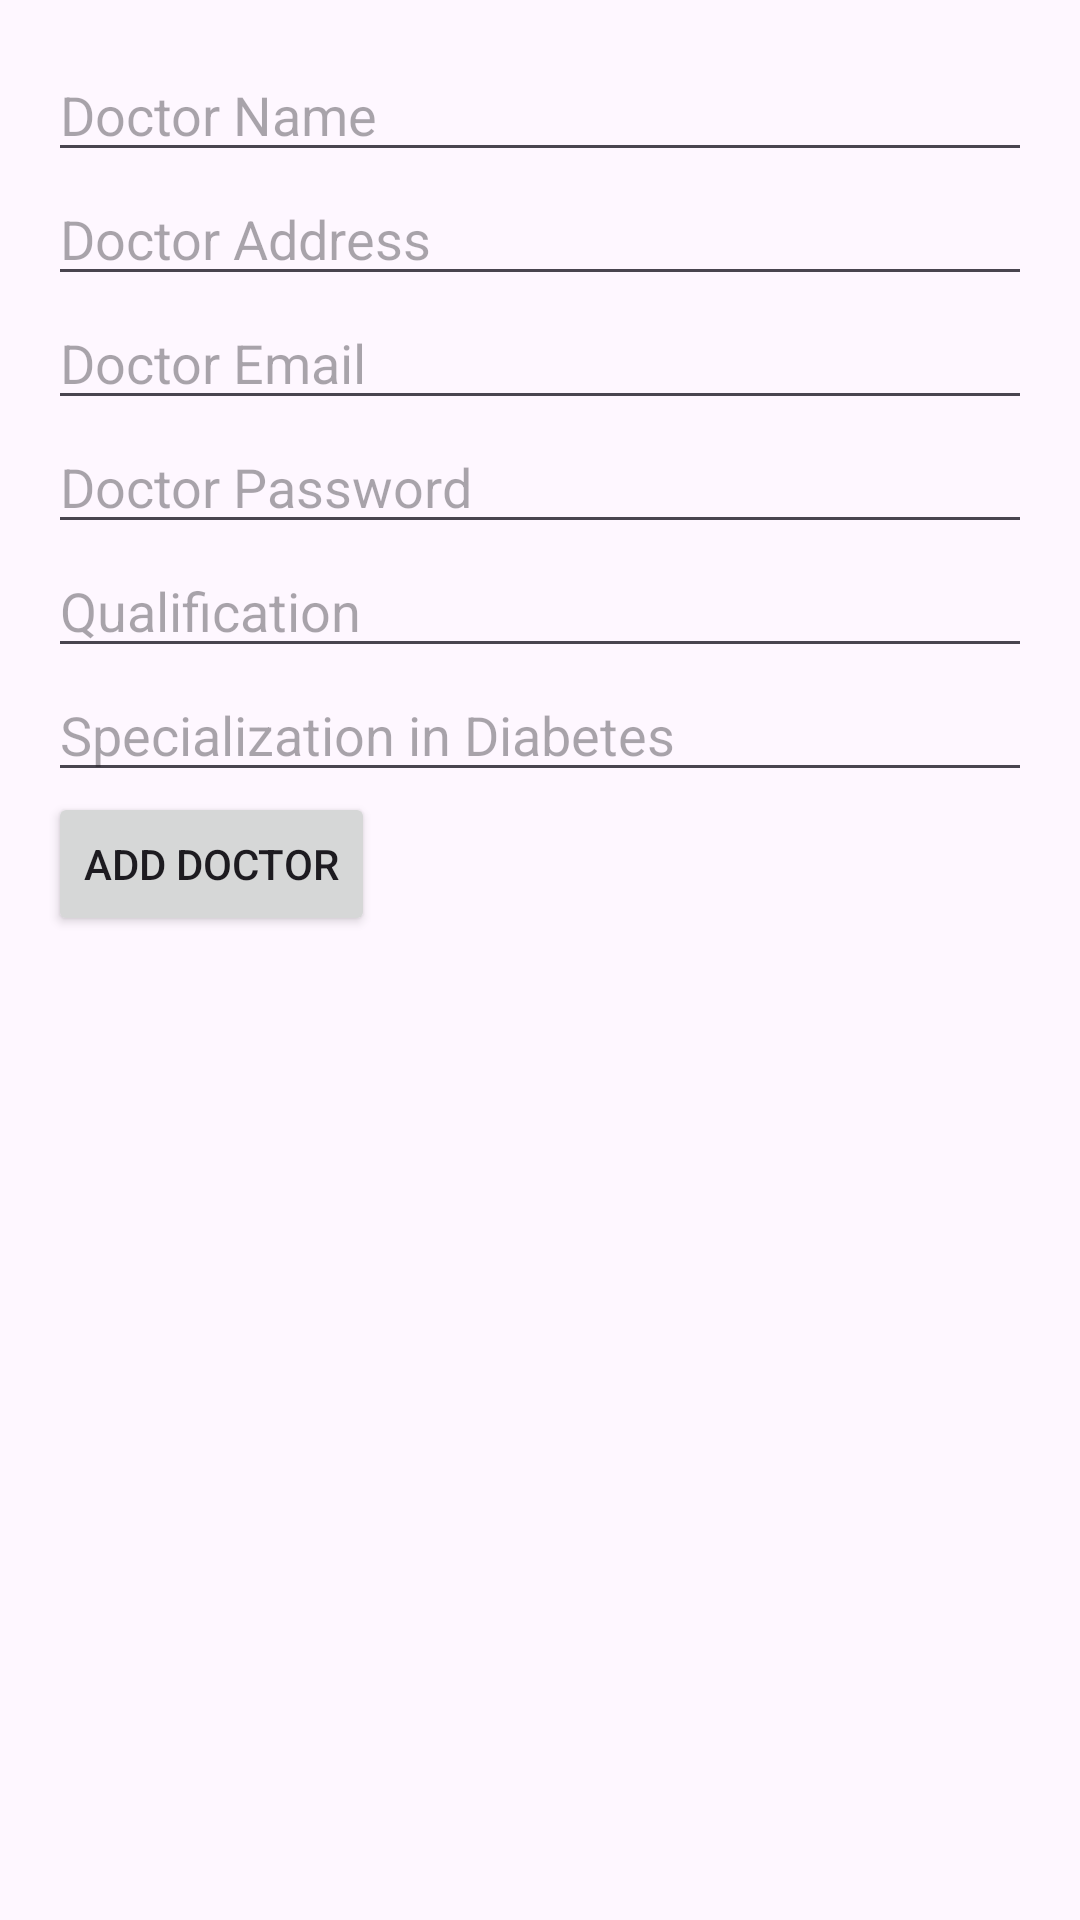

This screen was rendered from an Android layout file. Write that file and the resources it references.
<!-- AndroidManifest.xml: application theme Theme.ChronicDisease -->
<!-- res/layout/activity_admin_add_doctor.xml -->
<LinearLayout
    xmlns:android="http://schemas.android.com/apk/res/android"
    android:layout_width="match_parent"
    android:layout_height="match_parent"
    android:orientation="vertical"
    android:id="@+id/main"
    android:padding="16dp">

    <EditText
        android:id="@+id/etDoctorName"
        android:layout_width="match_parent"
        android:layout_height="wrap_content"
        android:hint="Doctor Name" />

    <EditText
        android:id="@+id/etDoctorAddress"
        android:layout_width="match_parent"
        android:layout_height="wrap_content"
        android:hint="Doctor Address" />

    <EditText
        android:id="@+id/etDoctorEmail"
        android:layout_width="match_parent"
        android:layout_height="wrap_content"
        android:hint="Doctor Email"
        android:inputType="textEmailAddress" />

    <EditText
        android:id="@+id/etDoctorPassword"
        android:layout_width="match_parent"
        android:layout_height="wrap_content"
        android:hint="Doctor Password"
        android:inputType="textPassword" />

    <EditText
        android:id="@+id/etDoctorQualification"
        android:layout_width="match_parent"
        android:layout_height="wrap_content"
        android:hint="Qualification" />

    <EditText
        android:id="@+id/etDoctorSpecialization"
        android:layout_width="match_parent"
        android:layout_height="wrap_content"
        android:hint="Specialization in Diabetes" />

    <Button
        android:id="@+id/btnAddDoctor"
        android:layout_width="wrap_content"
        android:layout_height="wrap_content"
        android:text="Add Doctor" />

</LinearLayout>
<!-- resources referenced by this layout -->
<resources>
  <style name="Theme.ChronicDisease" parent="Base.Theme.ChronicDisease" />
  <style name="Base.Theme.ChronicDisease" parent="Theme.Material3.DayNight.NoActionBar">
          
          
      </style>
</resources>
